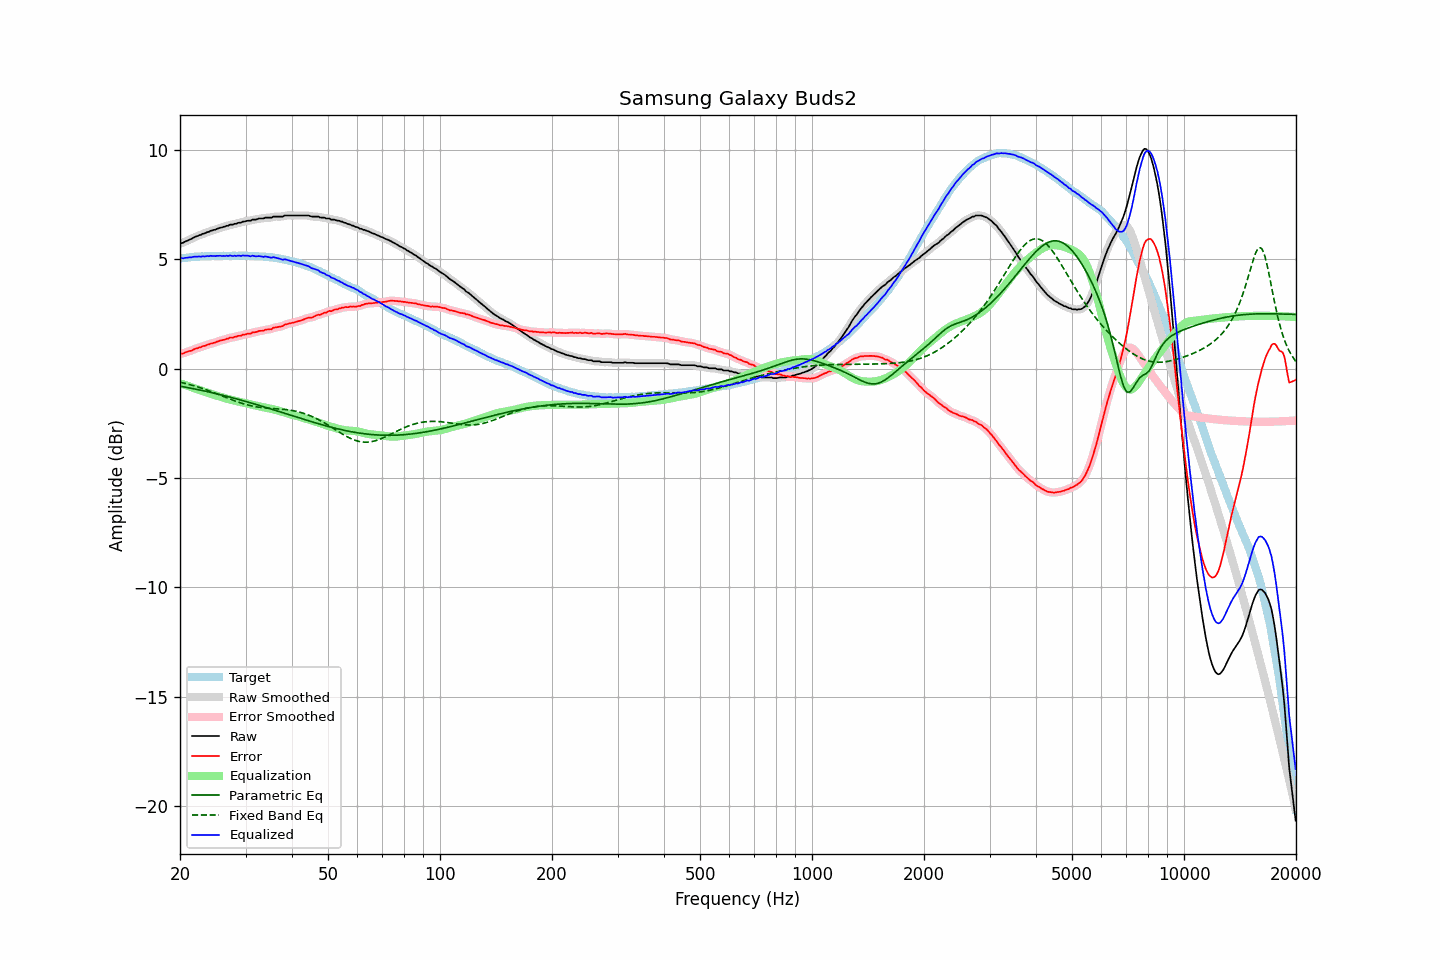

Data behind this chart, as committed beside it:
frequency, raw, error, smoothed, error_smoothed, equalization, parametric_eq, fixed_band_eq, equalized_raw, equalized_smoothed, target
20.00, 5.72, 0.67, 5.72, 0.67, -0.67, -0.80, -0.61, 5.06, 5.06, 5.05
20.20, 5.75, 0.69, 5.75, 0.69, -0.69, -0.81, -0.63, 5.06, 5.06, 5.06
20.40, 5.76, 0.70, 5.78, 0.71, -0.71, -0.82, -0.65, 5.05, 5.06, 5.07
20.61, 5.81, 0.73, 5.81, 0.73, -0.74, -0.84, -0.67, 5.07, 5.07, 5.08
20.81, 5.84, 0.77, 5.84, 0.76, -0.76, -0.85, -0.68, 5.08, 5.08, 5.08
21.02, 5.87, 0.79, 5.88, 0.79, -0.79, -0.86, -0.70, 5.08, 5.09, 5.09
21.23, 5.91, 0.82, 5.91, 0.81, -0.81, -0.88, -0.72, 5.10, 5.09, 5.10
21.44, 5.93, 0.82, 5.94, 0.83, -0.84, -0.89, -0.74, 5.09, 5.10, 5.11
21.66, 5.98, 0.87, 5.98, 0.86, -0.87, -0.91, -0.76, 5.12, 5.12, 5.11
21.87, 6.02, 0.90, 6.02, 0.89, -0.89, -0.92, -0.79, 5.13, 5.12, 5.12
22.09, 6.05, 0.93, 6.05, 0.93, -0.92, -0.94, -0.81, 5.13, 5.13, 5.12
22.31, 6.07, 0.94, 6.08, 0.95, -0.95, -0.95, -0.83, 5.13, 5.13, 5.13
22.54, 6.11, 0.98, 6.11, 0.97, -0.97, -0.97, -0.85, 5.14, 5.13, 5.13
22.76, 6.12, 0.98, 6.13, 1.00, -1.00, -0.98, -0.88, 5.12, 5.14, 5.14
22.99, 6.17, 1.03, 6.16, 1.02, -1.02, -1.00, -0.90, 5.15, 5.14, 5.14
23.22, 6.18, 1.04, 6.19, 1.04, -1.05, -1.01, -0.93, 5.13, 5.14, 5.14
23.45, 6.21, 1.06, 6.22, 1.07, -1.07, -1.03, -0.95, 5.14, 5.14, 5.15
23.69, 6.25, 1.10, 6.24, 1.10, -1.09, -1.05, -0.98, 5.16, 5.15, 5.15
23.92, 6.26, 1.12, 6.27, 1.12, -1.12, -1.06, -1.01, 5.15, 5.16, 5.15
24.16, 6.31, 1.16, 6.30, 1.15, -1.14, -1.08, -1.03, 5.17, 5.16, 5.16
24.40, 6.32, 1.16, 6.32, 1.16, -1.17, -1.10, -1.06, 5.16, 5.16, 5.17
24.65, 6.35, 1.19, 6.35, 1.19, -1.19, -1.11, -1.09, 5.16, 5.16, 5.16
24.89, 6.36, 1.20, 6.37, 1.21, -1.21, -1.13, -1.12, 5.15, 5.16, 5.16
25.14, 6.40, 1.24, 6.40, 1.24, -1.24, -1.15, -1.15, 5.17, 5.16, 5.16
25.39, 6.42, 1.26, 6.42, 1.26, -1.26, -1.17, -1.18, 5.17, 5.16, 5.16
25.65, 6.45, 1.29, 6.45, 1.29, -1.28, -1.18, -1.21, 5.17, 5.17, 5.16
25.91, 6.46, 1.30, 6.47, 1.30, -1.30, -1.20, -1.23, 5.16, 5.16, 5.16
26.16, 6.49, 1.32, 6.49, 1.32, -1.33, -1.22, -1.26, 5.17, 5.16, 5.17
26.43, 6.50, 1.33, 6.51, 1.34, -1.35, -1.24, -1.29, 5.15, 5.16, 5.17
26.69, 6.54, 1.38, 6.53, 1.37, -1.37, -1.26, -1.32, 5.17, 5.17, 5.17
26.96, 6.54, 1.38, 6.56, 1.39, -1.39, -1.28, -1.35, 5.16, 5.17, 5.16
27.23, 6.59, 1.43, 6.58, 1.41, -1.41, -1.30, -1.38, 5.19, 5.17, 5.16
27.50, 6.59, 1.43, 6.59, 1.43, -1.42, -1.32, -1.41, 5.17, 5.17, 5.16
27.77, 6.59, 1.42, 6.61, 1.44, -1.44, -1.33, -1.44, 5.15, 5.17, 5.17
28.05, 6.63, 1.46, 6.62, 1.45, -1.46, -1.35, -1.47, 5.17, 5.16, 5.17
28.33, 6.63, 1.46, 6.64, 1.47, -1.48, -1.37, -1.49, 5.16, 5.17, 5.17
28.62, 6.67, 1.51, 6.66, 1.49, -1.49, -1.39, -1.52, 5.18, 5.17, 5.17
28.90, 6.68, 1.51, 6.68, 1.51, -1.51, -1.41, -1.54, 5.17, 5.17, 5.17
29.19, 6.68, 1.51, 6.70, 1.53, -1.53, -1.43, -1.57, 5.16, 5.17, 5.17
29.48, 6.73, 1.56, 6.72, 1.54, -1.54, -1.46, -1.59, 5.19, 5.17, 5.17
29.78, 6.73, 1.56, 6.74, 1.56, -1.56, -1.48, -1.61, 5.17, 5.18, 5.17
30.08, 6.75, 1.57, 6.76, 1.59, -1.58, -1.50, -1.64, 5.17, 5.18, 5.18
30.38, 6.77, 1.61, 6.76, 1.59, -1.60, -1.52, -1.66, 5.18, 5.16, 5.17
30.68, 6.77, 1.61, 6.78, 1.61, -1.61, -1.54, -1.67, 5.16, 5.16, 5.16
30.99, 6.77, 1.61, 6.79, 1.63, -1.63, -1.56, -1.69, 5.14, 5.16, 5.16
31.30, 6.82, 1.66, 6.80, 1.65, -1.65, -1.58, -1.71, 5.17, 5.16, 5.16
31.61, 6.82, 1.66, 6.82, 1.66, -1.66, -1.60, -1.72, 5.16, 5.15, 5.16
31.93, 6.82, 1.68, 6.84, 1.68, -1.68, -1.63, -1.73, 5.14, 5.15, 5.15
32.24, 6.84, 1.69, 6.85, 1.70, -1.70, -1.65, -1.75, 5.15, 5.15, 5.15
32.57, 6.87, 1.73, 6.86, 1.72, -1.71, -1.67, -1.76, 5.16, 5.15, 5.14
32.89, 6.87, 1.73, 6.87, 1.73, -1.73, -1.69, -1.77, 5.14, 5.14, 5.14
33.22, 6.87, 1.74, 6.88, 1.74, -1.74, -1.71, -1.78, 5.13, 5.13, 5.13
33.55, 6.87, 1.74, 6.89, 1.75, -1.76, -1.74, -1.78, 5.12, 5.13, 5.13
33.89, 6.91, 1.78, 6.90, 1.77, -1.77, -1.76, -1.79, 5.14, 5.13, 5.13
34.23, 6.91, 1.80, 6.91, 1.79, -1.79, -1.78, -1.80, 5.13, 5.12, 5.12
34.57, 6.91, 1.80, 6.91, 1.80, -1.80, -1.80, -1.80, 5.11, 5.11, 5.11
34.92, 6.91, 1.81, 6.91, 1.81, -1.82, -1.83, -1.81, 5.09, 5.09, 5.10
35.27, 6.91, 1.81, 6.93, 1.83, -1.84, -1.85, -1.81, 5.08, 5.09, 5.11
35.62, 6.96, 1.88, 6.95, 1.86, -1.85, -1.87, -1.82, 5.11, 5.09, 5.08
35.97, 6.96, 1.88, 6.96, 1.88, -1.87, -1.90, -1.82, 5.09, 5.09, 5.08
... 635 more rows
